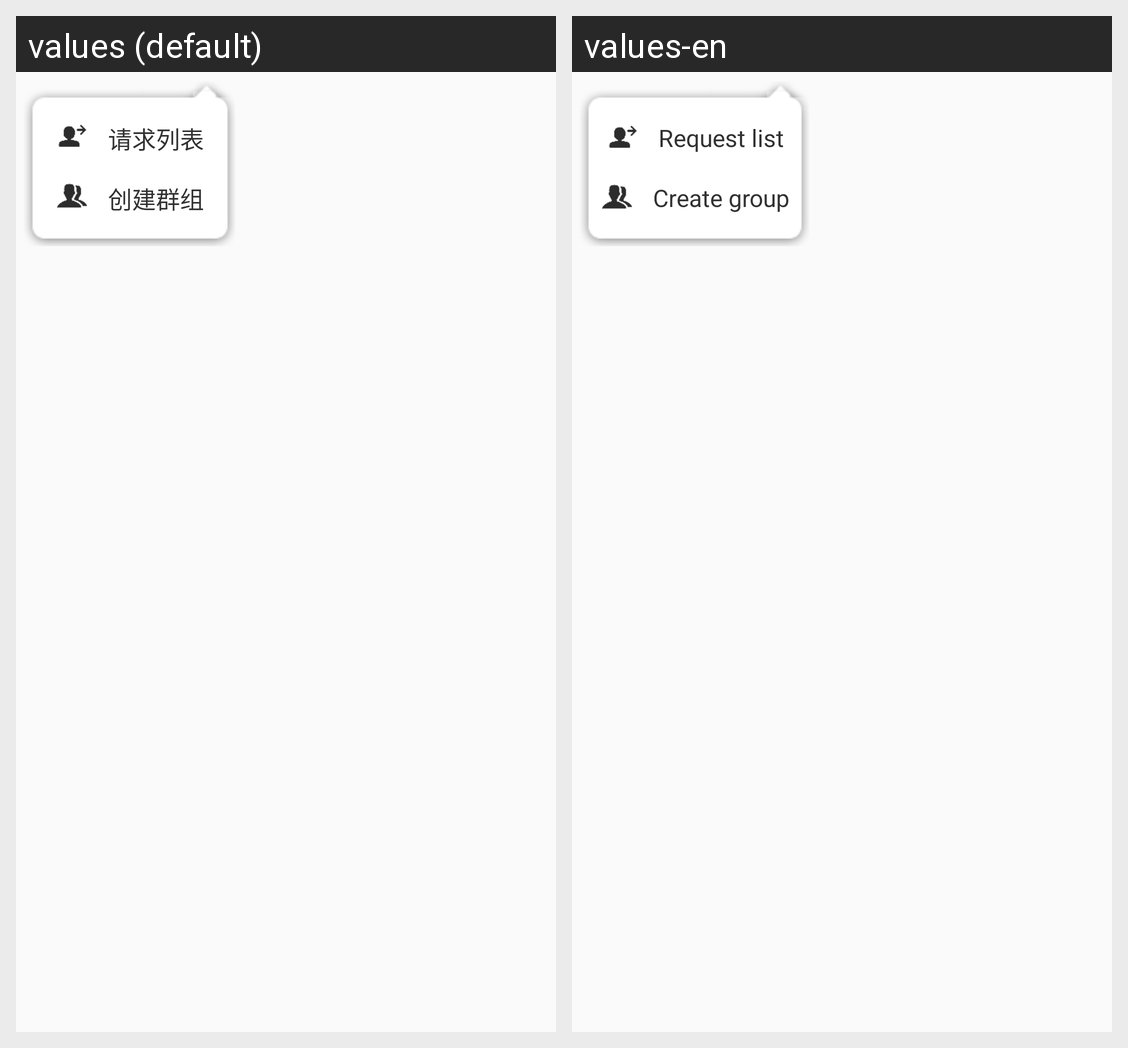

Locale-by-locale string values for the Android screen shown in this grid:
Android screen res/layout/popupwindow_add.xml rendered under 2 locales, left to right: values (default), values-en. Device: Nexus 5 (rendered at 1080×1920; each locale shown at half size, 540×960, under a caption strip naming it); theme MyTheme.
Strings drawn on this screen, with the default value and each locale's value (text and hints the layout hard-codes, and strings that could not be matched under every locale, appear in the picture but are not listed):

request_list
  values: 请求列表
  values-en: Request list

create_group
  values: 创建群组
  values-en: Create group
